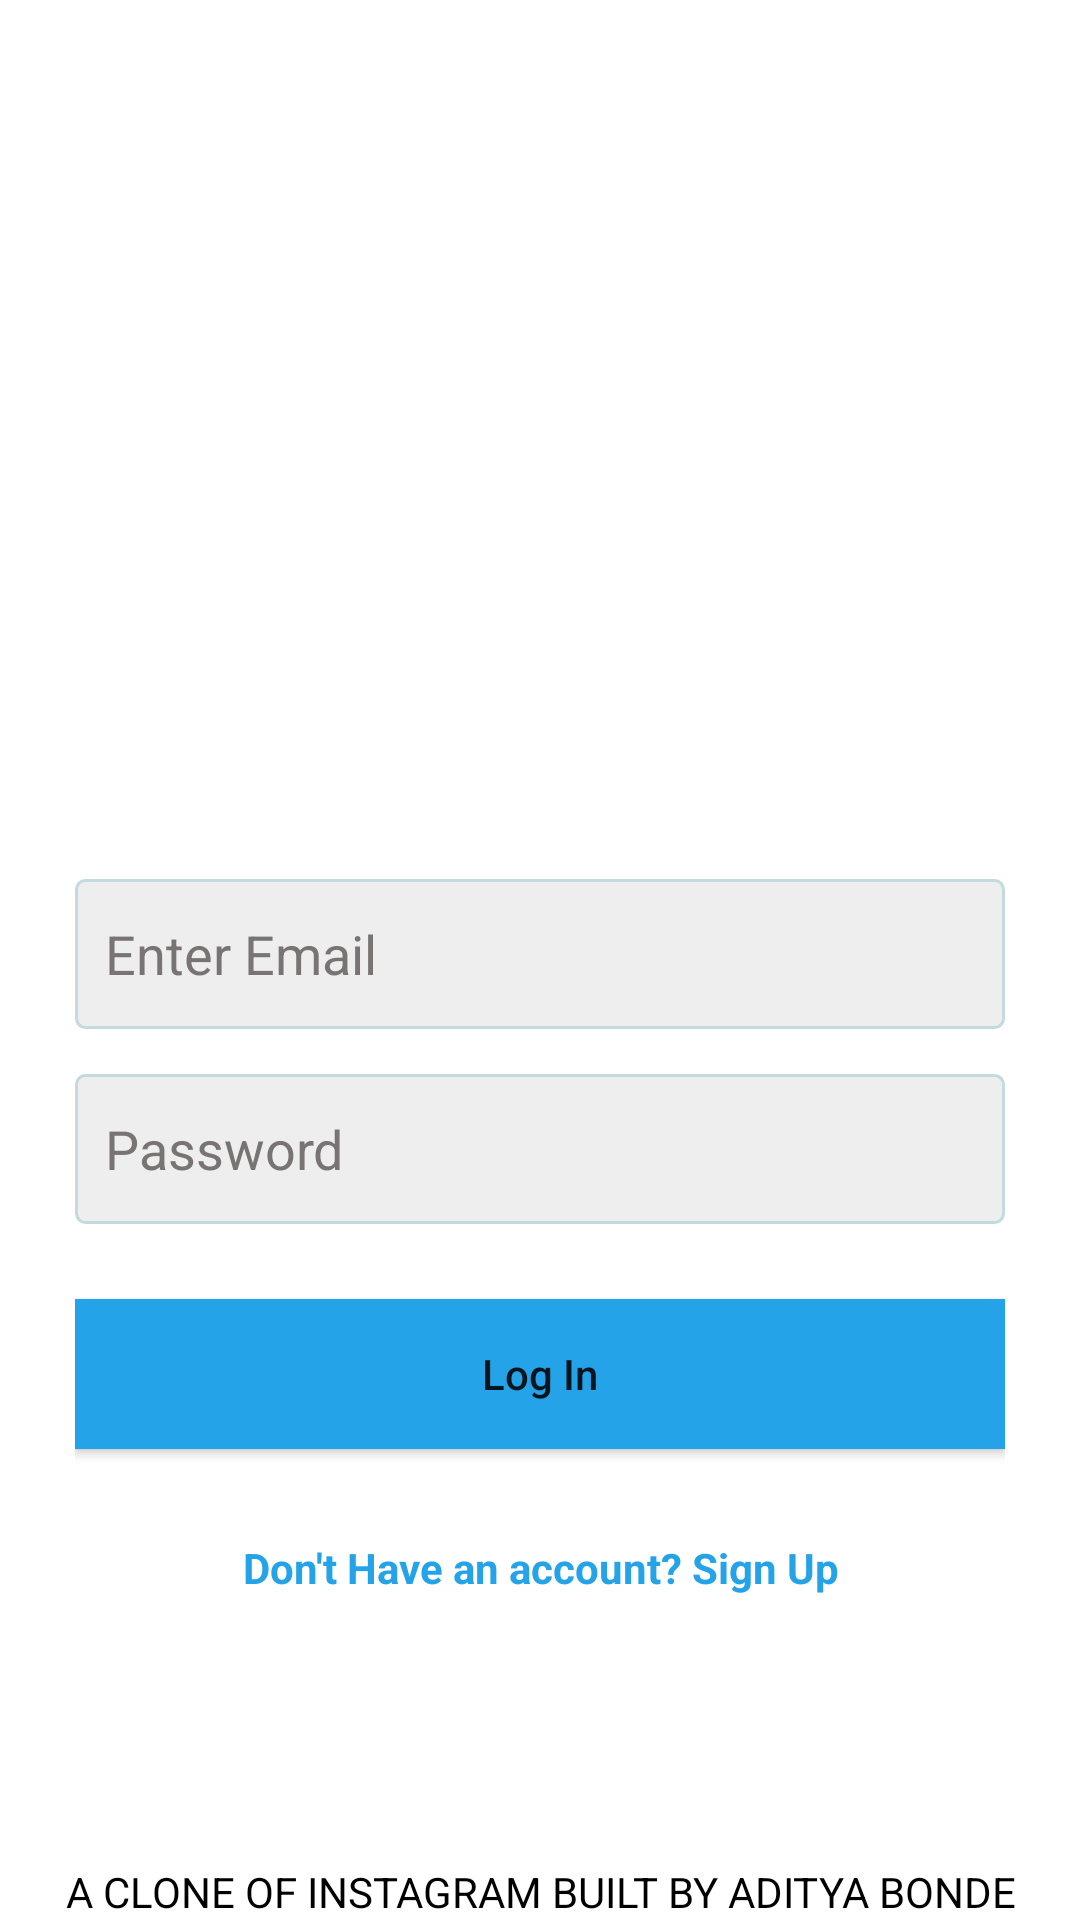

This screen was rendered from an Android layout file. Write that file and the resources it references.
<!-- AndroidManifest.xml: application theme Theme.InstagramClone -->
<!-- res/layout/activity_login.xml -->
<?xml version="1.0" encoding="utf-8"?>
<RelativeLayout
    xmlns:android="http://schemas.android.com/apk/res/android"
    xmlns:app="http://schemas.android.com/apk/res-auto"
    xmlns:tools="http://schemas.android.com/tools"
    android:layout_width="match_parent"
    android:layout_height="match_parent"
    tools:context=".LoginActivity">
    <LinearLayout
        android:layout_width="match_parent"
        android:layout_height="wrap_content"
        android:layout_centerInParent="true"
        android:orientation="vertical"
        android:padding="25dp">
        <ImageView
            android:layout_width="100dp"
            android:layout_height="100dp"
            android:src="@drawable/logo"
            android:layout_gravity="center"/>

        <ImageView
            android:layout_width="wrap_content"
            android:layout_height="70dp"
            android:src="@drawable/insta"/>

        <EditText
            android:id="@+id/email"
            android:layout_width="match_parent"
            android:layout_height="50dp"
            android:layout_marginTop="15dp"
            android:background="@drawable/edit_text_background"
            android:hint="Enter Email"
            android:inputType="textEmailAddress"
            android:padding="10dp"
            android:textColor="@color/black"
            android:textColorHint="#787474" />

        <EditText
            android:id="@+id/pass"
            android:layout_width="match_parent"
            android:layout_height="50dp"
            android:textColor="@color/black"
            android:layout_marginTop="15dp"
            android:background="@drawable/edit_text_background"
            android:hint="Password"
            android:inputType="textPassword"
            android:padding="10dp"
            android:textColorHint="#787474" />

        <Button
            android:id="@+id/login"
            android:layout_width="match_parent"
            android:layout_height="50dp"
            android:layout_marginTop="25dp"
            android:background="#25A3E8"
            android:text="Log In"
            android:textAllCaps="false" />
        <Space
            android:layout_width="0dp"
            android:layout_height="30dp"/>

        <TextView
            android:id="@+id/signup"
            android:layout_width="wrap_content"
            android:layout_height="wrap_content"
            android:gravity="center"
            android:text="Don't Have an account? Sign Up"
            android:textColor="#25A3E8"
            android:layout_gravity="center"
            android:textStyle="bold"/>
    </LinearLayout>

    <TextView
        android:layout_width="match_parent"
        android:layout_height="wrap_content"
        android:layout_alignParentBottom="true"
        android:text="A CLONE OF INSTAGRAM BUILT BY ADITYA BONDE"
        android:textColor="@color/black"
        android:gravity="center"/>

</RelativeLayout>
<!-- resources referenced by this layout -->
<resources>
  <color name="black">#000000</color>
  <!-- drawable edit_text_background (drawable) -->
  <?xml version="1.0" encoding="utf-8"?>
  <shape xmlns:android="http://schemas.android.com/apk/res/android"
      android:shape="rectangle">
      <corners android:radius="3dp"/>
      <solid android:color="#eee"/>
          <stroke android:width="1dp"
              android:color="@color/ascent"/>
  </shape>
  <style name="Theme.InstagramClone" parent="Theme.MaterialComponents.DayNight.NoActionBar">
          
          <item name="colorPrimary">@color/purple_500</item>
          <item name="colorPrimaryVariant">@color/purple_700</item>
          <item name="colorOnPrimary">@color/white</item>
          
          <item name="colorSecondary">@color/teal_200</item>
          <item name="colorSecondaryVariant">@color/teal_700</item>
          <item name="colorOnSecondary">@color/black</item>
          
          <item name="android:statusBarColor" tools:targetApi="l">?attr/colorPrimaryVariant</item>
          
      </style>
  <color name="ascent">#c2dbdf</color>
  <color name="purple_500">#FF6200EE</color>
  <color name="purple_700">#FF3700B3</color>
  <color name="white">#ffffff</color>
  <color name="teal_200">#FF03DAC5</color>
  <color name="teal_700">#FF018786</color>
</resources>
